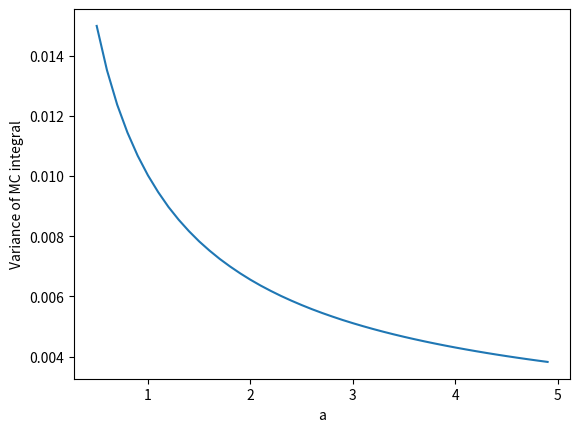

The matplotlib source for this figure:
# -*- coding: utf-8 -*-
"""
Created on Sat Nov 10 16:56:06 2018

@author: Ben
"""

import numpy as np
from matplotlib import pyplot

def g(x):
    return np.sqrt(x)

N = 100000

# Simple Monte Carlo integration
n0 = N
a = np.arange(0.5,5.0,0.1)
I = np.zeros(np.size(a))
Ivar = np.zeros(np.size(a))


r = np.random.random(n0)

I0 = np.sum(np.sqrt(r))
print("Simple Monte Carlo: ", I0/n0)

# Importance Sampling
print("Importance Sampling: ")
              
i = 0
for ai in a:
    norm = (ai-1+np.exp(-ai))/ai #You need a normalized probability distribution
    x = -norm*np.log(1-(r))/ai

    Itot = 0.
    Nin = 0
    I2 = 0.
    for xi in x:
        if(xi <= 1):
            Nin += 1
            Itot += g(xi)/(1-np.exp(-xi*ai))
            I2 += (g(xi)/(1-np.exp(-xi*ai)))**2
            
    Itot *= norm
    I2 *= norm

    I[i] = Itot/Nin
    Ivar[i] = np.sqrt(abs(Itot**2/Nin**2-I2/Nin))/np.sqrt(Nin)
    print(ai,Itot/Nin,Ivar[i])
    i += 1
 

pyplot.plot(a, Ivar)
pyplot.xlabel('a')
pyplot.ylabel('Variance of MC integral')
pyplot.show()
